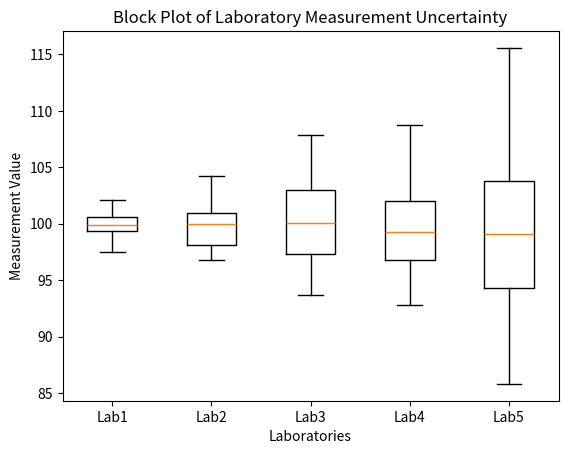

Source code (Python):
import numpy as np
import matplotlib.pyplot as plt

def block_plot():
    # Hypothetical block plot data (can represent measurement uncertainty spread)
    labs = ['Lab1', 'Lab2', 'Lab3', 'Lab4', 'Lab5']
    block_data = [np.random.normal(100, i, 50) for i in range(1, 6)]

    # Box plot (simulating block plot)
    plt.boxplot(block_data, labels=labs)
    plt.title("Block Plot of Laboratory Measurement Uncertainty")
    plt.xlabel("Laboratories")
    plt.ylabel("Measurement Value")
    plt.show()

# Call the function
block_plot()
